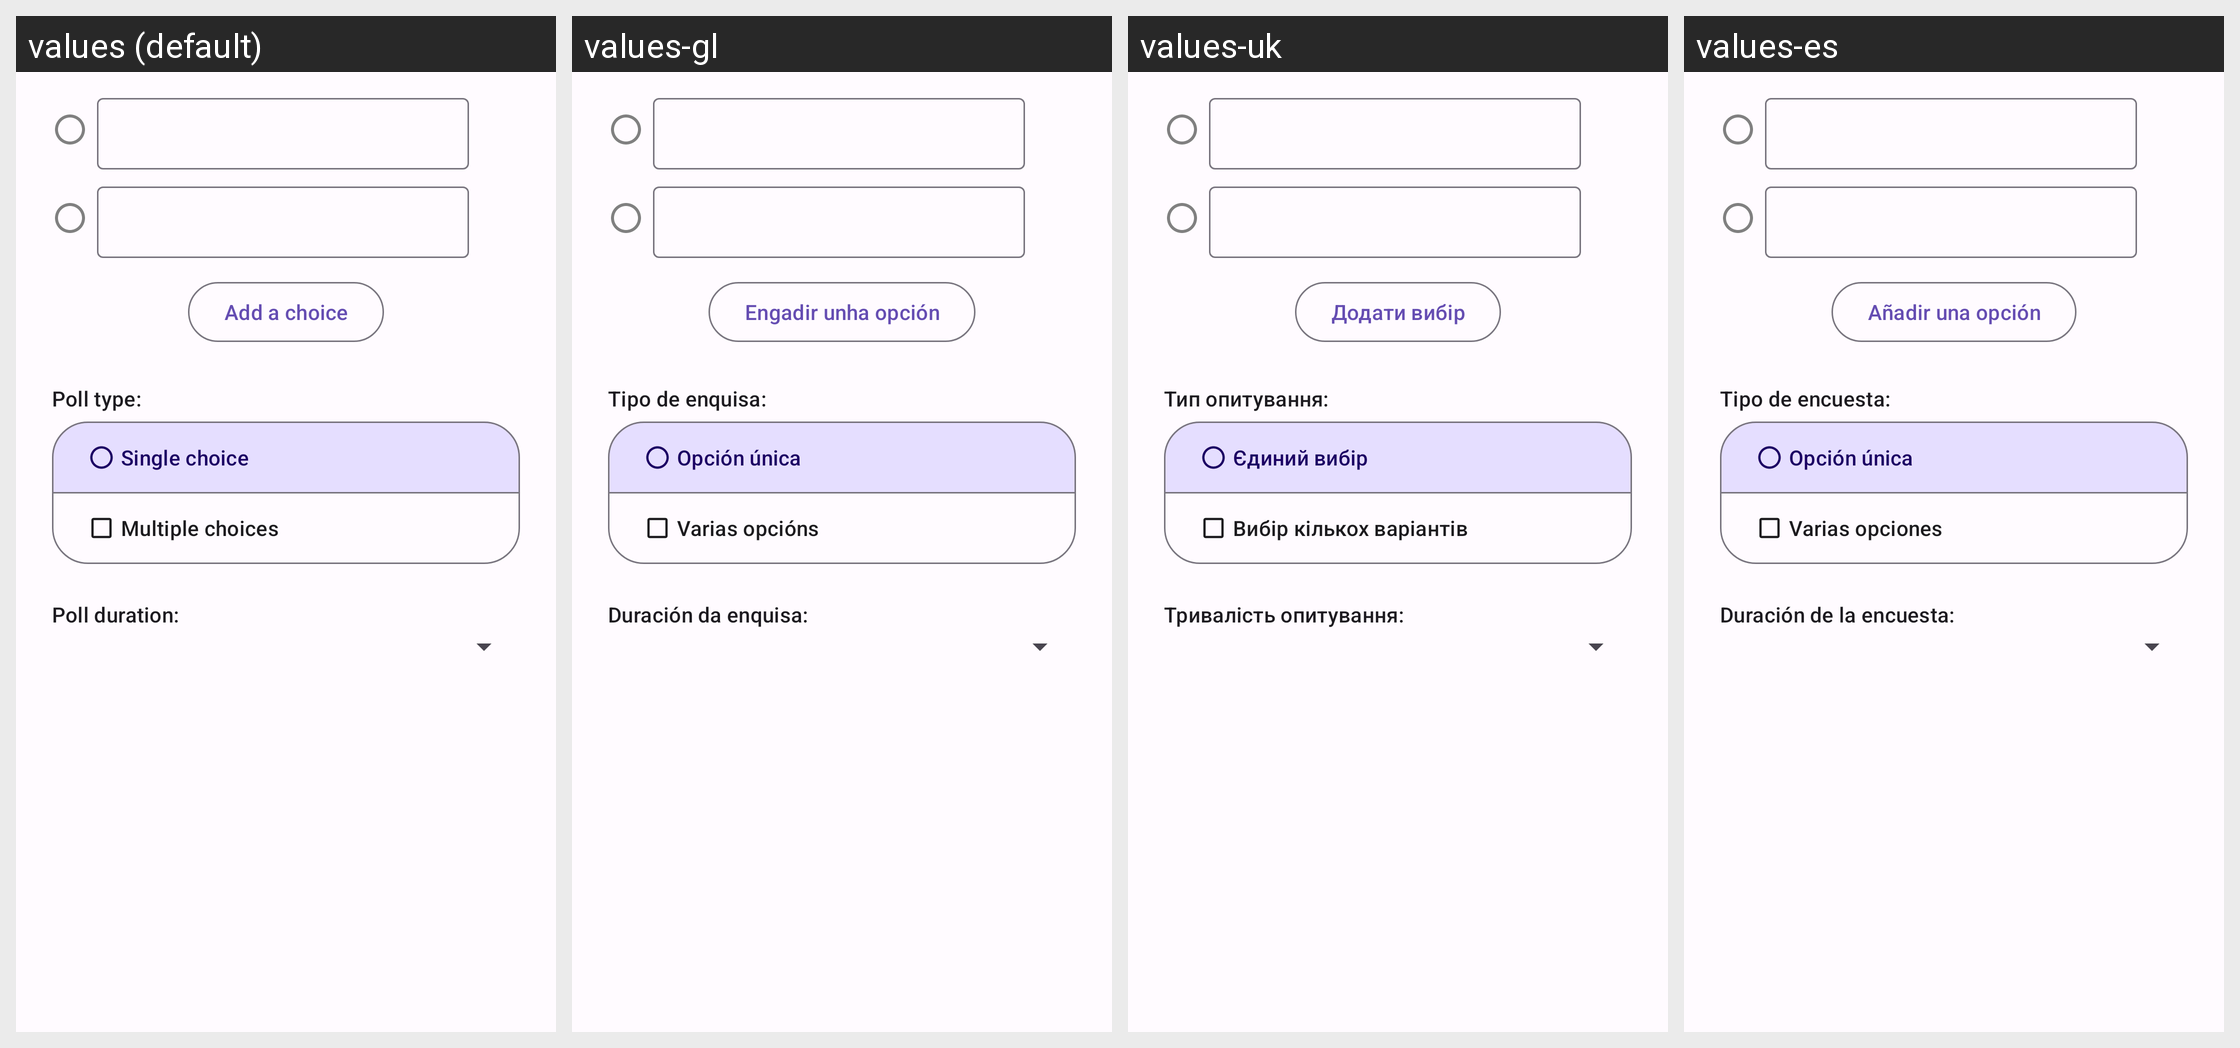

Locale-by-locale string values for the Android screen shown in this grid:
Android screen res/layout/compose_poll.xml rendered under 4 locales, left to right: values (default), values-gl, values-uk, values-es. Device: Nexus 5 (rendered at 1080×1920; each locale shown at half size, 540×960, under a caption strip naming it); theme AppTheme.
Other locales in the repository, not shown: values-ar, values-ber, values-bg, values-bn, values-br, values-ca, values-cs, values-cy, values-da, values-de, values-el, values-eo, values-et, values-eu, values-fa, values-fr, values-gd, values-hi, values-hu, values-hy, values-ia, values-id, values-is, values-it, values-ja, values-kab, values-ko, values-lt, values-lv, values-ml, values-nl, values-no, values-oc, values-pl, values-pt, values-pt-rBR, values-ro, values-ru, values-sc, values-si, values-sl, values-sr, values-sv, values-szl, values-ta, values-tr, values-vi, values-zh-rCN, values-zh-rTW.
Strings drawn on this screen, with the default value and each locale's value (text and hints the layout hard-codes, and strings that could not be matched under every locale, appear in the picture but are not listed):

add_poll_item
  values: Add a choice
  values-gl: Engadir unha opción
  values-uk: Додати вибір
  values-es: Añadir una opción

poll_type
  values: Poll type:
  values-gl: Tipo de enquisa:
  values-uk: Тип опитування:
  values-es: Tipo de encuesta:

poll_type_single
  values: Single choice
  values-gl: Opción única
  values-uk: Єдиний вибір
  values-es: Opción única

poll_type_multiple
  values: Multiple choices
  values-gl: Varias opcións
  values-uk: Вибір кількох варіантів
  values-es: Varias opciones

poll_duration
  values: Poll duration:
  values-gl: Duración da enquisa:
  values-uk: Тривалість опитування:
  values-es: Duración de la encuesta:
